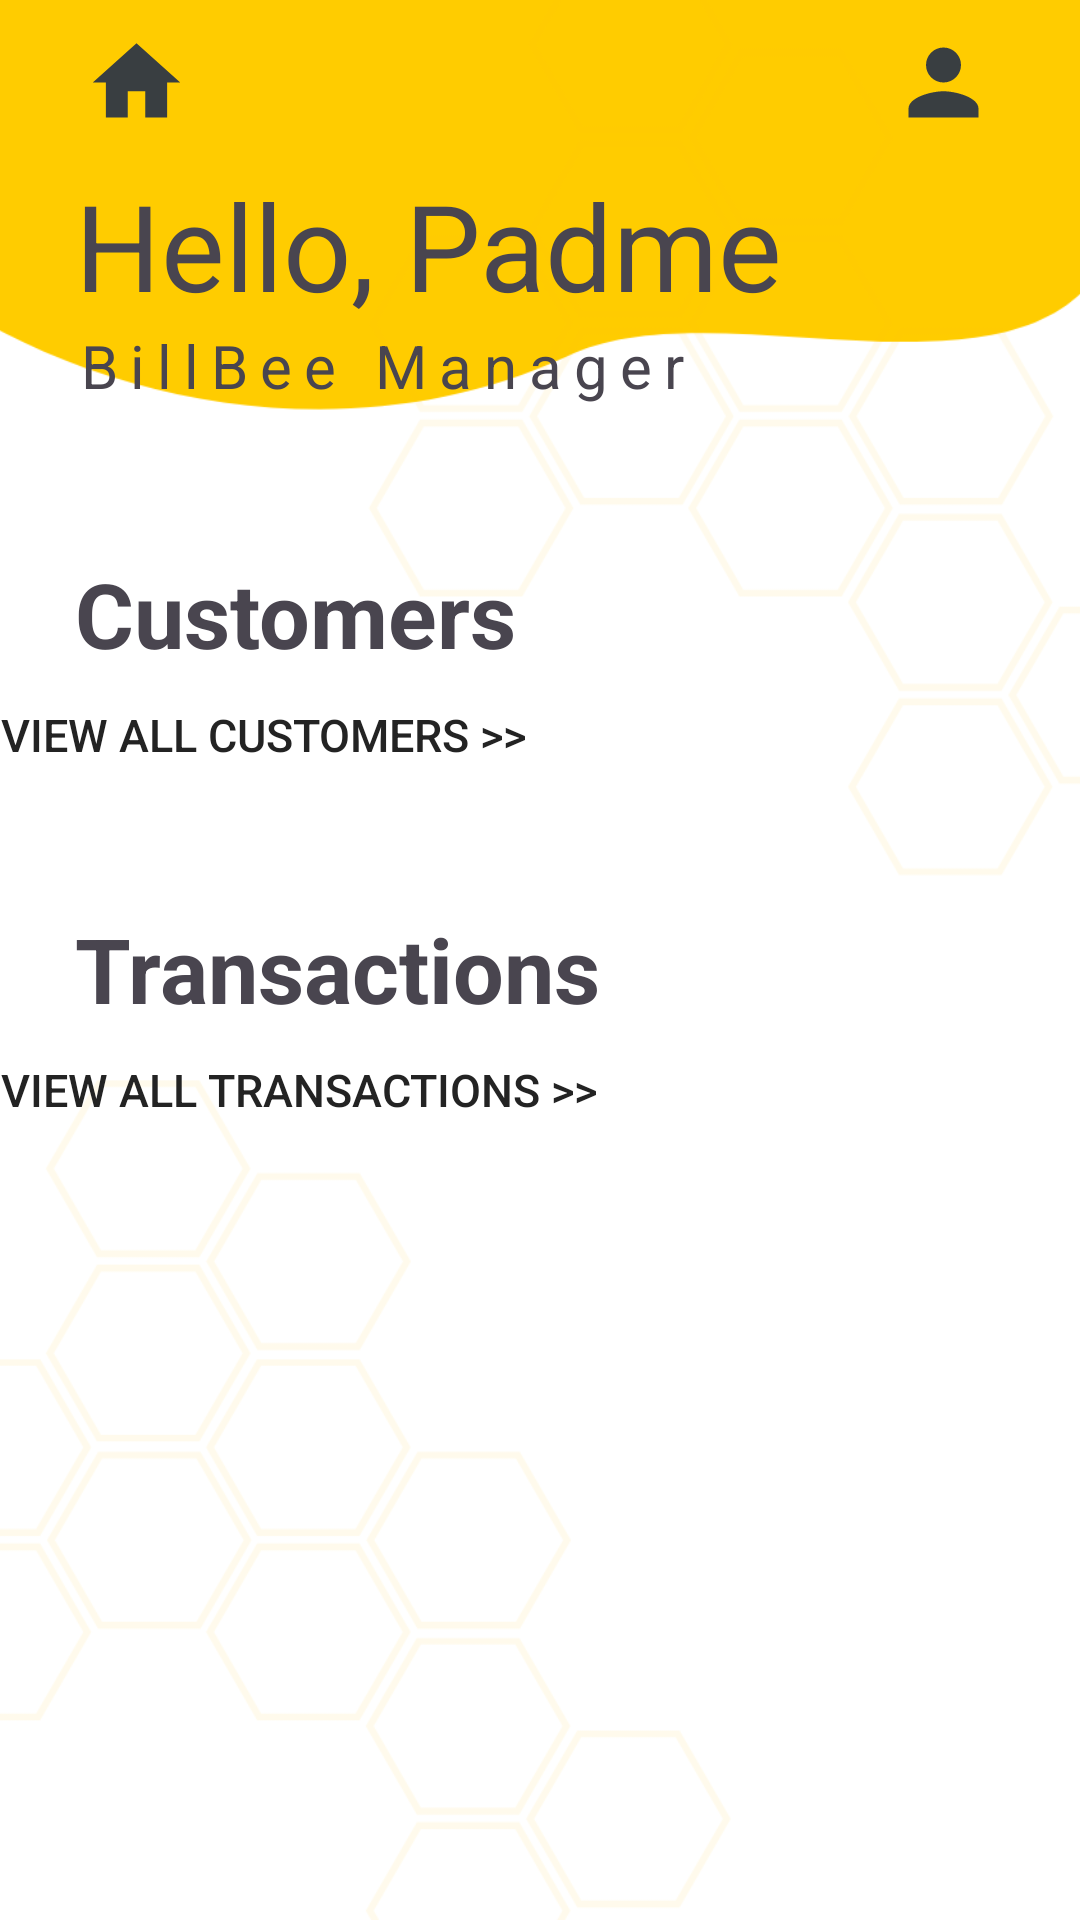

The Android layout XML behind this screen, and the referenced resources:
<!-- AndroidManifest.xml: application theme Theme.Billmanagementapp -->
<!-- res/layout/activity_manager_dashboard.xml -->
<?xml version="1.0" encoding="utf-8"?>
<RelativeLayout
    xmlns:tools="http://schemas.android.com/tools"
    xmlns:android="http://schemas.android.com/apk/res/android"
    xmlns:app="http://schemas.android.com/apk/res-auto"
    android:layout_width="match_parent"
    android:layout_height="match_parent">

    <ImageView
        android:id="@+id/bg"
        android:layout_width="match_parent"
        android:layout_height="match_parent"
        android:scaleType="centerCrop"
        android:src="@drawable/bg_3" />

    <include
        android:id="@+id/includeTopIcons"
        layout="@layout/layout_header"
        android:layout_width="match_parent"
        android:layout_height="wrap_content"
        app:layout_constraintTop_toTopOf="parent"
        />

    <TextView
        android:id="@+id/managerName"
        android:layout_width="match_parent"
        android:layout_height="wrap_content"
        android:layout_marginLeft="25dp"
        android:layout_marginRight="25dp"
        android:text="Hello, Padme"
        android:textSize="40dp"
        android:layout_below="@+id/includeTopIcons"/>

        <TextView
        android:id="@+id/managerTitle"
        android:layout_width="wrap_content"
        android:layout_height="wrap_content"
        android:layout_below="@id/managerName"
        android:layout_marginLeft="25dp"
        android:layout_marginRight="25dp"
        android:letterSpacing="0.2"
        android:text="BillBee Manager"
        android:textSize="20dp"
        app:layout_constraintTop_toBottomOf="@+id/managerName" />

    <RelativeLayout
        android:layout_width="match_parent"
        android:layout_height="wrap_content"
        android:layout_below="@id/managerTitle"
        android:layout_marginTop="49dp"
        android:orientation="vertical">

                <TextView
                    android:id="@+id/customerTitle"
                    android:layout_width="wrap_content"
                    android:layout_height="wrap_content"
                    android:text="Customers"
                    android:textSize="30dp"
                    android:textStyle="bold"
                    android:layout_marginLeft="25dp"
                    android:layout_marginRight="25dp"/>

                <ListView
                    android:id="@+id/listCustomers"
                    android:layout_width="match_parent"
                    android:layout_height="wrap_content"
                    android:layout_below="@id/customerTitle"
                    android:layout_marginLeft="25dp"
                    android:layout_marginRight="25dp"/>

        <Button
            android:id="@+id/linkAllCustomers"
            android:layout_width="wrap_content"
            android:layout_height="wrap_content"
            android:layout_below="@id/listCustomers"
            android:layout_marginTop="10dp"
            android:background="@android:color/transparent"
            android:gravity="right"
            android:text="View All Customers >>"
            android:textAlignment="gravity"
            android:textColor="@color/black"
            android:textSize="15dp"
            />

        <TextView
            android:id="@+id/transactionsTitle"
            android:layout_width="wrap_content"
            android:layout_height="wrap_content"
            android:layout_marginTop="20dp"
            android:text="Transactions"
            android:layout_below="@id/linkAllCustomers"
            android:textSize="30dp"
            android:textStyle="bold"
            android:layout_marginLeft="25dp"
            android:layout_marginRight="25dp"/>

        <ListView
            android:id="@+id/listTransactions"
            android:layout_width="match_parent"
            android:layout_height="wrap_content"
            android:layout_below="@id/transactionsTitle"
            android:layout_marginLeft="25dp"
            android:layout_marginRight="25dp"/>

        <Button
            android:id="@+id/linkAllTransactions"
            android:layout_width="wrap_content"
            android:layout_height="wrap_content"
            android:text="View All Transactions >>"
            android:layout_below="@id/listTransactions"
            android:textSize="15dp"
            android:gravity="right"
            android:layout_marginTop="10dp"
            android:textAlignment="gravity"
            android:textColor="@color/black"
            android:background="@android:color/transparent"/>

    </RelativeLayout>


</RelativeLayout>
<!-- res/layout/layout_header.xml (included above) -->
<?xml version="1.0" encoding="utf-8"?>
<LinearLayout
    xmlns:android="http://schemas.android.com/apk/res/android"
    xmlns:app="http://schemas.android.com/apk/res-auto"
    android:id="@+id/linearLayoutProfilePage"
    android:layout_width="wrap_content"
    android:layout_height="wrap_content"
    android:orientation="horizontal"
    android:paddingStart="16dp"
    android:paddingEnd="16dp"
    >

    <ImageButton
        android:id="@+id/btnHome"
        android:layout_width="wrap_content"
        android:layout_height="wrap_content"
        android:src="@drawable/baseline_home_24"
        app:layout_constraintTop_toTopOf="parent"
        app:layout_constraintEnd_toStartOf="parent"
        android:backgroundTint="@color/transparent"
        android:gravity="start"
        android:adjustViewBounds="true"
        android:scaleType="centerInside"
        />


    <View
            android:layout_width="0dp"
            android:layout_height="0dp"
            android:layout_weight="1"
            android:layout_gravity="center" />

    <ImageButton
        android:id="@+id/btnProfile"
        android:layout_width="wrap_content"
        android:layout_height="wrap_content"
        android:src="@drawable/baseline_person_24"
        app:layout_constraintTop_toTopOf="parent"
        app:layout_constraintEnd_toStartOf="parent"
        android:backgroundTint="@color/transparent"
        android:gravity="start"
        android:adjustViewBounds="true"
        android:scaleType="centerInside"
        />

    </LinearLayout>
<!-- resources referenced by this layout -->
<resources>
  <color name="black">#232323</color>
  <color name="transparent">#00FFFFFF</color>
  <!-- drawable baseline_home_24 (drawable) -->
  <vector android:height="35dp" android:tint="#393E41"
      android:viewportHeight="24" android:viewportWidth="24"
      android:width="35dp" xmlns:android="http://schemas.android.com/apk/res/android">
      <path android:fillColor="@android:color/white" android:pathData="M10,20v-6h4v6h5v-8h3L12,3 2,12h3v8z"/>
  </vector>
  <!-- drawable baseline_person_24 (drawable) -->
  <vector android:height="35dp" android:tint="#393E41"
      android:viewportHeight="24" android:viewportWidth="24"
      android:width="35dp" xmlns:android="http://schemas.android.com/apk/res/android">
      <path android:fillColor="@android:color/white" android:pathData="M12,12c2.21,0 4,-1.79 4,-4s-1.79,-4 -4,-4 -4,1.79 -4,4 1.79,4 4,4zM12,14c-2.67,0 -8,1.34 -8,4v2h16v-2c0,-2.66 -5.33,-4 -8,-4z"/>
  </vector>
  <!-- drawable bg_3: png bitmap (drawable, 49538 bytes) -->
  <style name="Theme.Billmanagementapp" parent="Base.Theme.Billmanagementapp" />
  <style name="Base.Theme.Billmanagementapp" parent="Theme.Material3.DayNight.NoActionBar">
          
          
      </style>
</resources>
